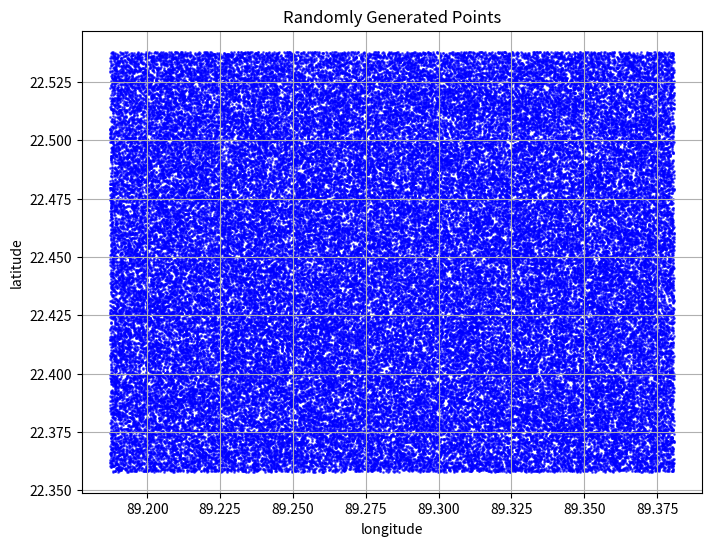

The matplotlib source for this figure:
# -*- coding: utf-8 -*-
"""
Created on Fri Jan 31 08:25:58 2025

@author: Almeh
"""
import random
import csv
import os
import matplotlib.pyplot as plt
import numpy as np

def generate_random_points(num_points, min_lat, max_lat, min_lon, max_lon, csv_filename=None):
    """Generates random points within the given latitude and longitude range and saves them to a CSV file."""
    np.random.seed(93)  # For reproducibility
    random_points = [
        [np.random.uniform(min_lat, max_lat), np.random.uniform(min_lon, max_lon)]
        for _ in range(num_points)
    ]
    
    # Ensure the file is saved in the current working directory
    file_path = os.path.join(os.getcwd(), csv_filename)
    
    # Save to CSV file
    with open(file_path, mode='w', newline='') as file:
        writer = csv.writer(file)
        writer.writerow(["Latitude", "Longitude"])  # Header
        writer.writerows(random_points)
    
    print(f"Generated {num_points} random points and saved to {file_path}")
    return random_points

def plot_random_points(random_points):
    """Plots the generated random points on a scatter plot."""
    latitudes, longitudes = zip(*random_points)
    plt.figure(figsize=(8, 6))
    plt.scatter(longitudes, latitudes, c='blue', marker='o', alpha=0.6, s=1, label='Random Points')
    plt.xlabel("longitude")
    plt.ylabel("latitude")
    plt.title("Randomly Generated Points")
    plt.grid(True)
    plt.show()

 
    
# Define the bounding box
min_lon, min_lat = 89.18725872184673,22.35796119797154
max_lon, max_lat = 89.38071129118404,22.53790395745951

# Number of random points to generate
num_points = 100000

# User-defined filename (set to None to use default)
csv_filename = "GEE_Event_02b_Bangladesh_3.csv"

# Generate and plot points
random_points = generate_random_points(num_points, min_lat, max_lat, min_lon, max_lon, csv_filename)
plot_random_points(random_points)
